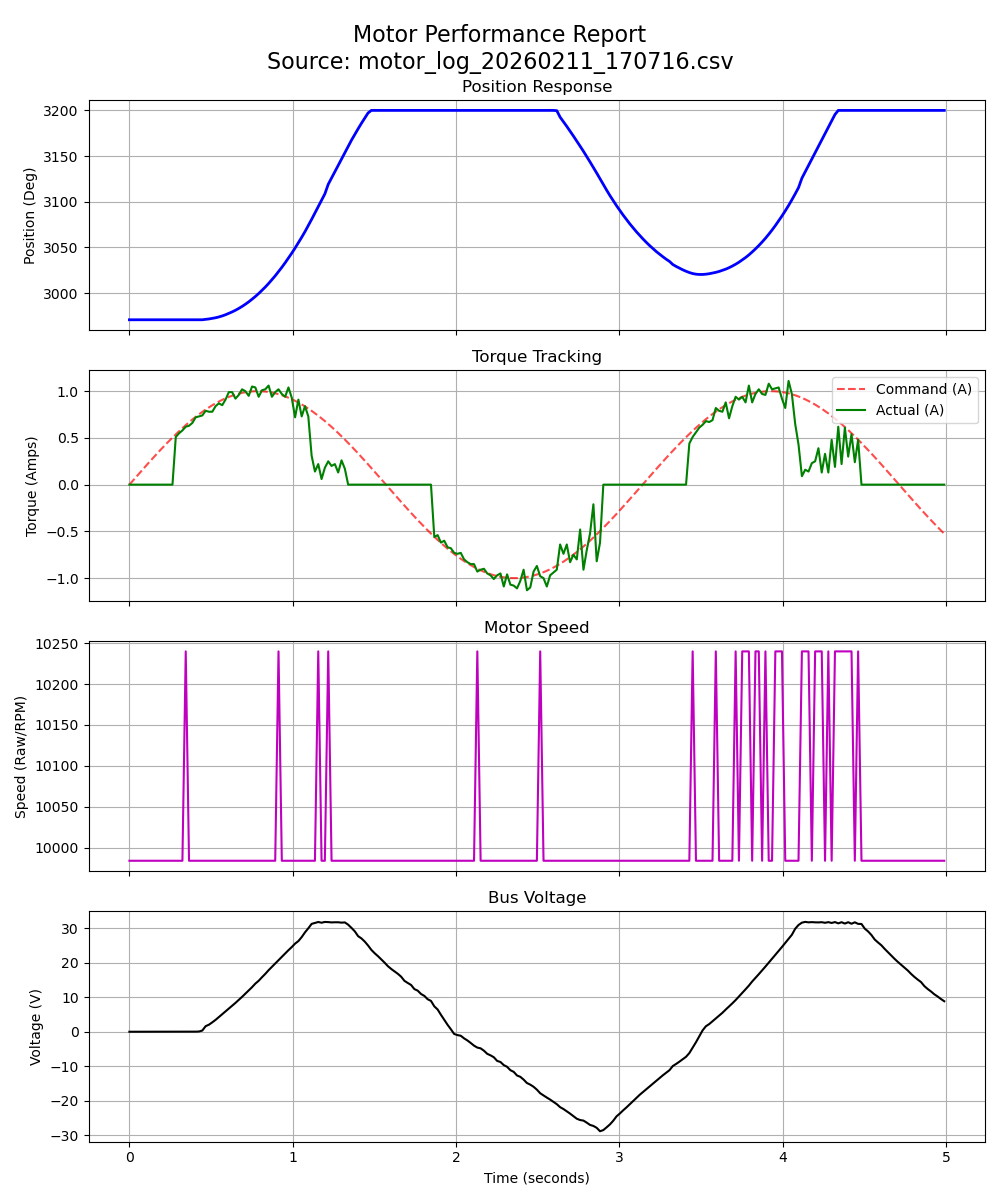

Source data for this figure (header and first rows):
Time, Command_Torque, Position, Actual_Torque, Speed, Voltage
0.0001, 0.0003, 2971, 0.00, 9984, 0.00
0.0205, 0.0409, 2971, 0.00, 9984, 0.00
0.0408, 0.0814, 2971, 0.00, 9984, 0.00
0.0610, 0.1217, 2971, 0.00, 9984, 0.00
0.0812, 0.1617, 2971, 0.00, 9984, 0.00
0.1016, 0.2017, 2971, 0.00, 9984, 0.00
0.1218, 0.2413, 2971, 0.00, 9984, 0.00
0.1421, 0.2804, 2971, 0.00, 9984, 0.00
0.1623, 0.3190, 2971, 0.00, 9984, 0.00
0.1828, 0.3576, 2971, 0.00, 9984, 0.00
0.2030, 0.3950, 2971, 0.00, 9984, 0.00
0.2232, 0.4318, 2971, 0.00, 9984, 0.00
0.2435, 0.4680, 2971, 0.00, 9984, 0.00
0.2638, 0.5034, 2971, 0.00, 9984, 0.00
0.2841, 0.5381, 2971, 0.51, 9984, 0.02
0.3044, 0.5718, 2971, 0.55, 9984, 0.00
0.3247, 0.6046, 2971, 0.58, 9984, 0.00
0.3450, 0.6365, 2971, 0.62, 10240, 0.00
0.3652, 0.6672, 2971, 0.63, 9984, 0.00
0.3855, 0.6969, 2971, 0.66, 9984, 0.01
0.4058, 0.7254, 2971, 0.72, 9984, 0.03
0.4261, 0.7527, 2971, 0.73, 9984, 0.07
0.4463, 0.7787, 2971, 0.74, 9984, 0.34
0.4670, 0.8040, 2971, 0.79, 9984, 1.62
0.4873, 0.8275, 2972, 0.78, 9984, 2.05
0.5076, 0.8496, 2972, 0.78, 9984, 2.73
0.5279, 0.8703, 2973, 0.84, 9984, 3.45
0.5481, 0.8895, 2974, 0.87, 9984, 4.26
0.5684, 0.9073, 2975, 0.85, 9984, 5.08
0.5886, 0.9236, 2976, 0.91, 9984, 5.85
0.6089, 0.9383, 2978, 0.99, 9984, 6.74
0.6291, 0.9515, 2979, 0.99, 9984, 7.53
0.6494, 0.9633, 2981, 0.92, 9984, 8.36
0.6696, 0.9733, 2983, 0.96, 9984, 9.24
0.6899, 0.9818, 2985, 1.02, 9984, 10.11
0.7101, 0.9887, 2988, 1.00, 9984, 11.05
0.7304, 0.9939, 2990, 0.95, 9984, 11.95
0.7510, 0.9976, 2993, 1.05, 9984, 12.92
0.7712, 0.9996, 2996, 1.04, 9984, 13.95
0.7915, 0.9999, 3000, 0.94, 9984, 14.77
0.8118, 0.9986, 3003, 1.01, 9984, 15.80
0.8320, 0.9957, 3007, 1.02, 9984, 16.77
0.8523, 0.9911, 3010, 1.06, 9984, 17.84
0.8725, 0.9849, 3015, 0.94, 9984, 18.81
0.8928, 0.9770, 3019, 0.99, 9984, 19.79
0.9130, 0.9676, 3024, 1.02, 10240, 20.76
0.9332, 0.9566, 3028, 0.97, 9984, 21.74
0.9536, 0.9440, 3033, 0.94, 9984, 22.70
0.9738, 0.9298, 3038, 1.04, 9984, 23.64
0.9941, 0.9141, 3044, 0.93, 9984, 24.54
1.014, 0.8970, 3049, 0.72, 9984, 25.54
1.035, 0.8783, 3055, 0.91, 9984, 26.28
1.055, 0.8582, 3061, 0.73, 9984, 27.43
1.075, 0.8368, 3067, 0.84, 9984, 28.81
1.095, 0.8139, 3074, 0.73, 9984, 29.98
1.116, 0.7896, 3081, 0.31, 9984, 31.26
1.136, 0.7640, 3088, 0.14, 9984, 31.53
1.156, 0.7373, 3095, 0.22, 10240, 31.81
1.177, 0.7094, 3102, 0.06, 9984, 31.60
1.197, 0.6803, 3109, 0.18, 9984, 31.82
... 187 more rows
